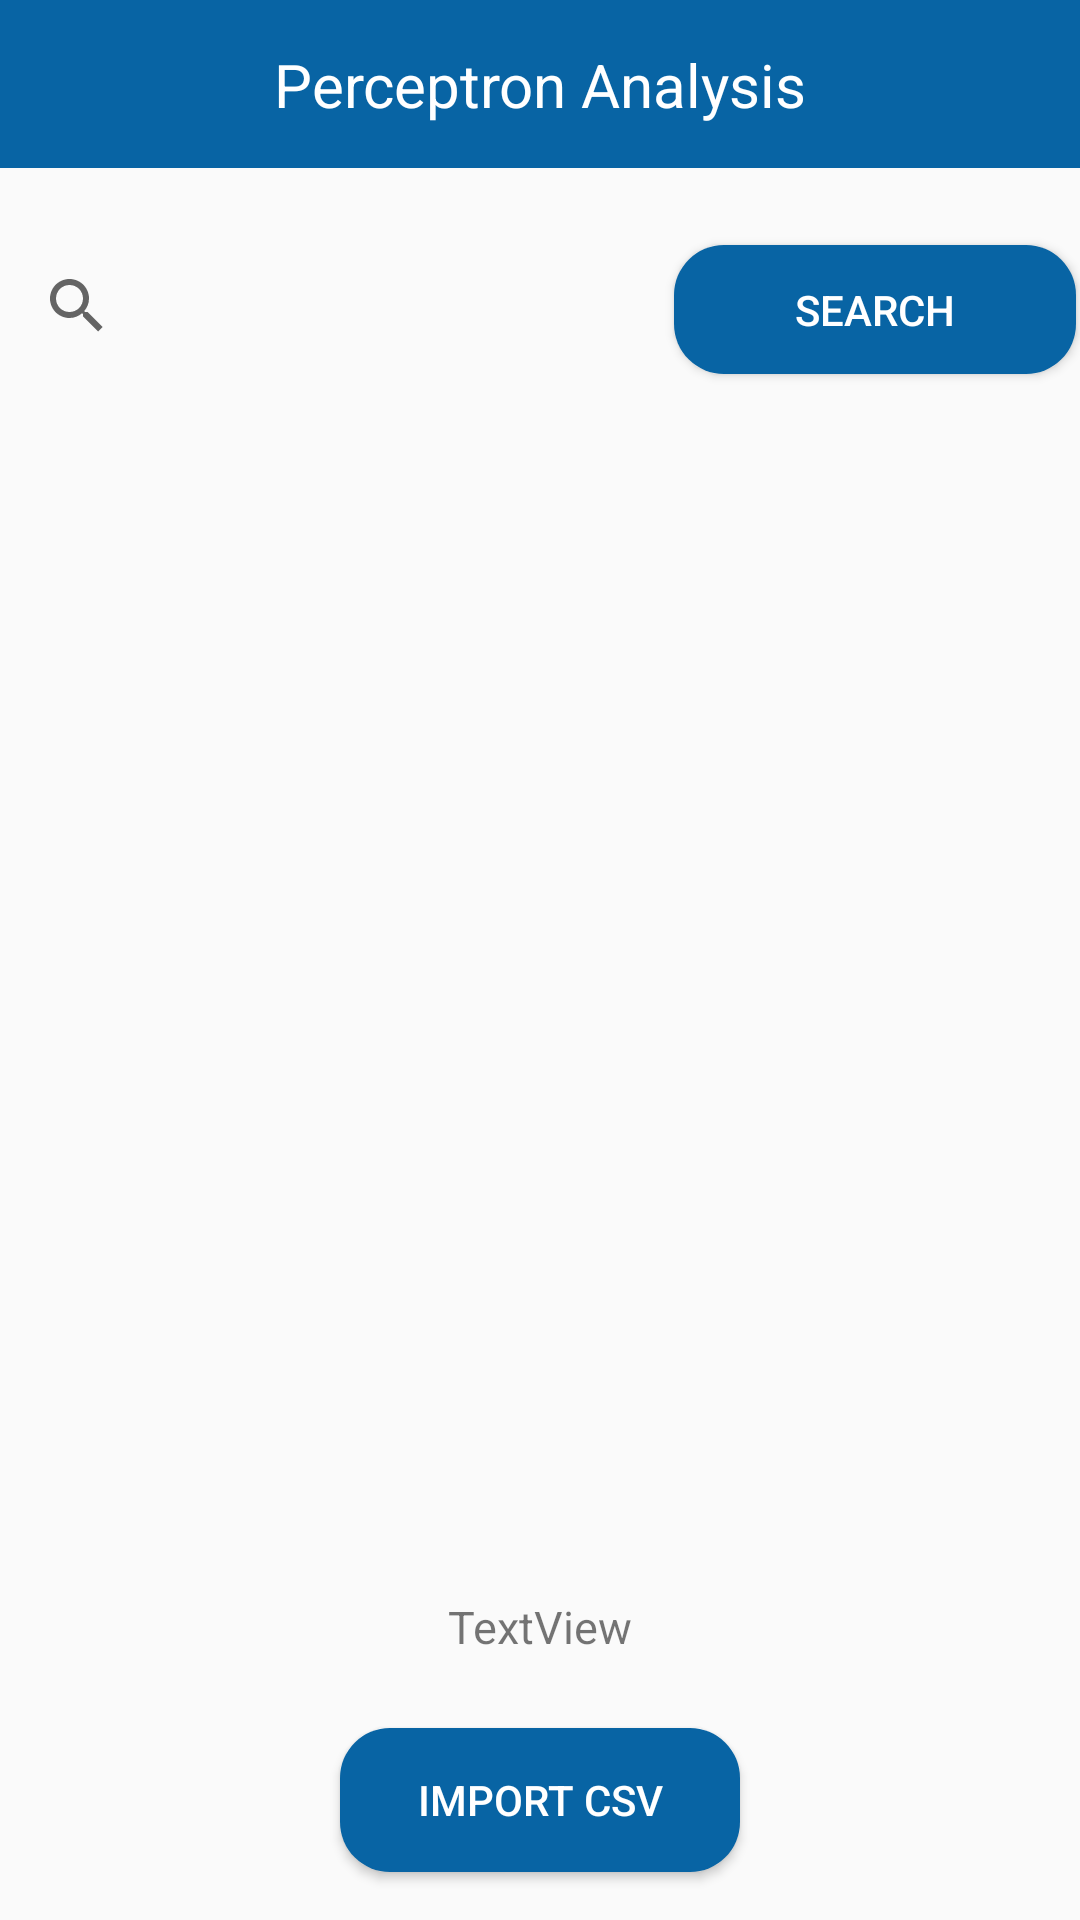

The Android layout XML behind this screen, and the referenced resources:
<!-- AndroidManifest.xml: application theme Theme.Perceptron_app_bachelorarbeit -->
<!-- res/layout/activity_main.xml -->
<?xml version="1.0" encoding="utf-8"?>
<androidx.constraintlayout.widget.ConstraintLayout xmlns:android="http://schemas.android.com/apk/res/android"
    xmlns:app="http://schemas.android.com/apk/res-auto"
    xmlns:tools="http://schemas.android.com/tools"
    android:layout_width="match_parent"
    android:layout_height="match_parent"
    tools:context=".activities.MainActivity">

    <Button
        android:id="@+id/search_main"
        android:layout_width="134dp"
        android:layout_height="43dp"
        android:layout_marginStart="10dp"
        android:layout_marginEnd="32dp"
        android:background="@drawable/standard_button"
        android:padding="30px"
        android:text="Search"
        android:textColor="#FFFFFF"
        app:layout_constraintBottom_toTopOf="@+id/recyclerViewDescription"
        app:layout_constraintEnd_toEndOf="parent"
        app:layout_constraintStart_toEndOf="@+id/searchViewMain"
        app:layout_constraintTop_toBottomOf="@+id/toolbarMainPage"
        tools:ignore="MissingConstraints" />

    <Button
        android:id="@+id/import_csv_main"
        android:layout_width="400px"
        android:layout_height="wrap_content"
        android:layout_marginBottom="16dp"
        android:background="@drawable/standard_button"
        android:padding="30px"
        android:text="Import csv"
        android:textColor="#FFFFFF"
        app:layout_constraintBottom_toBottomOf="parent"
        app:layout_constraintEnd_toEndOf="@+id/recyclerViewDescription"
        app:layout_constraintStart_toStartOf="@+id/recyclerViewDescription"
        tools:ignore="MissingConstraints" />

    <TextView
        android:id="@+id/mainPageInformation"
        android:layout_width="wrap_content"
        android:layout_height="wrap_content"
        android:layout_marginTop="32dp"
        android:padding="30px"
        android:text="TextView"
        android:textSize="15sp"
        app:layout_constraintEnd_toEndOf="@+id/recyclerViewDescription"
        app:layout_constraintStart_toStartOf="@+id/recyclerViewDescription"
        app:layout_constraintTop_toBottomOf="@+id/recyclerViewDescription" />

    <androidx.recyclerview.widget.RecyclerView
        android:id="@+id/recyclerViewDescription"
        android:layout_width="match_parent"
        android:layout_height="match_parent"
        android:layout_marginStart="32dp"
        android:layout_marginTop="150dp"
        android:layout_marginEnd="32dp"
        android:layout_marginBottom="150dp"
        app:layout_constraintBottom_toBottomOf="parent"
        app:layout_constraintEnd_toEndOf="parent"
        app:layout_constraintHorizontal_bias="0.0"
        app:layout_constraintStart_toStartOf="parent"
        app:layout_constraintTop_toTopOf="parent"
        app:layout_constraintVertical_bias="1.0" />

    <androidx.appcompat.widget.Toolbar
        android:id="@+id/toolbarMainPage"
        android:layout_width="match_parent"
        android:layout_height="wrap_content"
        android:background="@color/standard"
        android:minHeight="?attr/actionBarSize"
        android:theme="?attr/actionBarTheme"
        app:layout_constraintEnd_toEndOf="parent"
        app:layout_constraintStart_toStartOf="parent"
        app:layout_constraintTop_toTopOf="parent" />

    <TextView
        android:id="@+id/textViewMainPage"
        android:layout_width="wrap_content"
        android:layout_height="wrap_content"
        android:text="Perceptron Analysis"
        android:textColor="#FFFFFF"
        android:textSize="20sp"
        app:layout_constraintBottom_toBottomOf="@+id/toolbarMainPage"
        app:layout_constraintEnd_toEndOf="@+id/recyclerViewDescription"
        app:layout_constraintStart_toStartOf="@+id/recyclerViewDescription"
        app:layout_constraintTop_toTopOf="@+id/toolbarMainPage" />

    <SearchView
        android:id="@+id/searchViewMain"
        android:layout_width="213dp"
        android:layout_height="40dp"
        android:layout_marginStart="32dp"
        android:layout_marginTop="10dp"
        android:layout_marginBottom="10dp"
        app:layout_constraintBottom_toTopOf="@+id/recyclerViewDescription"
        app:layout_constraintEnd_toStartOf="@+id/search_main"
        app:layout_constraintStart_toStartOf="parent"
        app:layout_constraintTop_toBottomOf="@+id/toolbarMainPage"
        app:layout_constraintVertical_bias="0.47" />

</androidx.constraintlayout.widget.ConstraintLayout>
<!-- resources referenced by this layout -->
<resources>
  <color name="standard">#0864a4</color>
  <!-- drawable standard_button (drawable) -->
  <?xml version="1.0" encoding="utf-8"?>
      <shape xmlns:android="http://schemas.android.com/apk/res/android">
      <corners android:radius="50px" />
      <solid android:color="@color/standard"></solid>
  
      </shape>
  <style name="Theme.Perceptron_app_bachelorarbeit" parent="Theme.AppCompat.Light.NoActionBar">
          
          <item name="colorPrimary">@color/purple_500</item>
          <item name="colorPrimaryVariant">@color/purple_700</item>
          <item name="colorOnPrimary">@color/white</item>
          
          <item name="colorSecondary">@color/teal_200</item>
          <item name="colorSecondaryVariant">@color/teal_700</item>
          <item name="colorOnSecondary">@color/black</item>
          
          <item name="android:statusBarColor" tools:targetApi="l">?attr/colorPrimaryVariant</item>
          
      </style>
  <color name="purple_500">#FF6200EE</color>
  <color name="purple_700">#FF3700B3</color>
  <color name="white">#FFFFFFFF</color>
  <color name="teal_200">#FF03DAC5</color>
  <color name="teal_700">#FF018786</color>
  <color name="black">#FF000000</color>
</resources>
